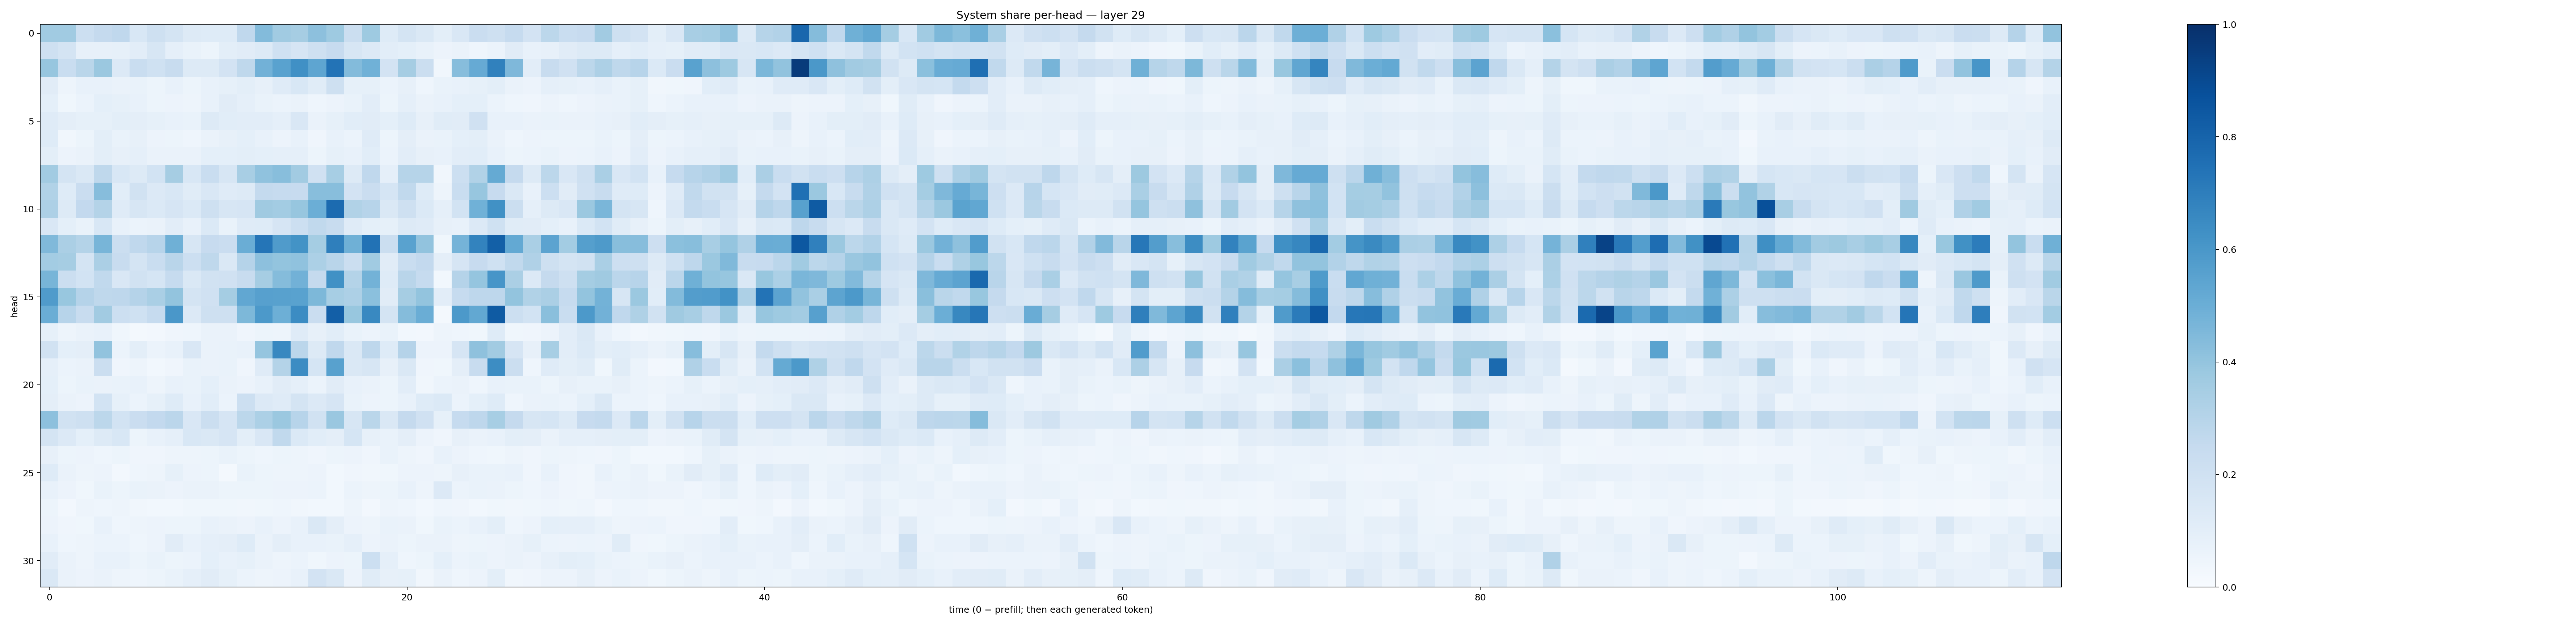

Source data for this figure (header and first rows):
0.36638123, 0.36628592, 0.21663025, 0.25333056, 0.26843783, 0.15514097, 0.2051394, 0.17653298, 0.12924747, 0.1229227, 0.12450759, 0.26839158, 0.4409241, 0.366197, 0.35129642, 0.41607082, 0.37330282, 0.22380015, 0.37458435, 0.122318335, 0.17515479, 0.14452714, 0.09840884, 0.14847489
0.2059, 0.1748, 0.07999, 0.08015, 0.08309, 0.1023, 0.1574, 0.0898, 0.06722, 0.05184, 0.0989, 0.1105, 0.1257, 0.2028, 0.1654, 0.2043, 0.2444, 0.161, 0.1365, 0.1024, 0.09315, 0.07311, 0.05522, 0.06464
0.3927, 0.2341, 0.2861, 0.3808, 0.1329, 0.2318, 0.2017, 0.2415, 0.1299, 0.1325, 0.1798, 0.2703, 0.4836, 0.5512, 0.6313, 0.5384, 0.7416, 0.4391, 0.4872, 0.1835, 0.349, 0.2263, 0.03222, 0.4303
0.1114, 0.05054, 0.07739, 0.073, 0.06372, 0.07022, 0.05282, 0.07039, 0.05442, 0.07558, 0.08255, 0.0986, 0.0793, 0.1182, 0.1528, 0.1156, 0.2085, 0.08563, 0.08544, 0.05874, 0.07967, 0.04618, 0.06798, 0.07662
0.08992, 0.0356, 0.0598, 0.0932, 0.08592, 0.07715, 0.05345, 0.05805, 0.04866, 0.07435, 0.1096, 0.08764, 0.06795, 0.06177, 0.063, 0.04528, 0.05613, 0.0695, 0.1041, 0.05421, 0.08595, 0.06276, 0.07794, 0.09157
0.1195, 0.09434, 0.08518, 0.08384, 0.1006, 0.09491, 0.08218, 0.07363, 0.06877, 0.1313, 0.1085, 0.1032, 0.1025, 0.08703, 0.1494, 0.06622, 0.08563, 0.1072, 0.1104, 0.09008, 0.1234, 0.07829, 0.1146, 0.1105
0.1215, 0.03242, 0.05453, 0.1013, 0.07025, 0.08119, 0.05729, 0.05352, 0.04552, 0.06261, 0.08058, 0.09024, 0.07485, 0.05721, 0.07485, 0.0398, 0.071, 0.06097, 0.1189, 0.05451, 0.09401, 0.06441, 0.06892, 0.09108
0.1015, 0.05734, 0.06388, 0.0997, 0.08047, 0.08831, 0.0631, 0.0632, 0.06387, 0.09028, 0.09328, 0.09952, 0.09264, 0.08905, 0.08754, 0.05285, 0.08457, 0.07216, 0.1069, 0.06157, 0.1034, 0.08156, 0.07653, 0.1038
0.3601, 0.1736, 0.142, 0.2698, 0.1528, 0.1309, 0.1863, 0.3491, 0.1556, 0.2313, 0.1596, 0.3399, 0.4077, 0.4296, 0.3624, 0.1957, 0.3474, 0.1256, 0.2665, 0.08605, 0.2989, 0.2974, 0.03452, 0.2172
0.3151, 0.1222, 0.2281, 0.432, 0.1078, 0.1949, 0.1332, 0.1546, 0.1144, 0.1487, 0.1196, 0.1294, 0.2562, 0.248, 0.2449, 0.429, 0.4269, 0.1806, 0.2291, 0.1697, 0.2647, 0.1222, 0.04889, 0.2326
0.3269, 0.1312, 0.261, 0.3059, 0.1184, 0.1596, 0.1403, 0.1655, 0.1384, 0.2075, 0.1638, 0.1676, 0.3695, 0.3579, 0.3928, 0.498, 0.7729, 0.3164, 0.293, 0.1473, 0.2091, 0.137, 0.08934, 0.1836
0.1509, 0.09358, 0.07006, 0.1551, 0.0756, 0.06051, 0.06503, 0.1029, 0.07207, 0.1403, 0.06879, 0.1187, 0.1237, 0.1657, 0.2163, 0.2647, 0.2356, 0.1195, 0.09076, 0.08542, 0.1302, 0.1206, 0.07998, 0.07288
0.4481, 0.3339, 0.3052, 0.4655, 0.2193, 0.2689, 0.295, 0.4891, 0.1623, 0.2459, 0.2289, 0.5021, 0.7327, 0.5783, 0.6193, 0.3536, 0.6918, 0.4911, 0.7429, 0.2193, 0.5539, 0.4053, 0.03574, 0.4735
0.359, 0.3509, 0.1793, 0.3322, 0.236, 0.1794, 0.2326, 0.2906, 0.2156, 0.273, 0.1483, 0.3038, 0.417, 0.3998, 0.4071, 0.3286, 0.2928, 0.226, 0.3664, 0.1122, 0.2315, 0.2581, 0.09556, 0.1672
0.4656, 0.2247, 0.1868, 0.2635, 0.1515, 0.1886, 0.171, 0.2499, 0.1479, 0.1919, 0.1964, 0.2389, 0.3493, 0.4358, 0.4806, 0.2522, 0.6255, 0.3082, 0.4788, 0.1228, 0.2907, 0.2492, 0.03084, 0.304
0.5817, 0.3905, 0.3018, 0.2728, 0.276, 0.304, 0.3366, 0.3998, 0.1751, 0.1992, 0.3538, 0.5294, 0.5603, 0.5564, 0.5525, 0.4557, 0.3461, 0.3278, 0.4218, 0.1126, 0.3481, 0.3988, 0.1047, 0.2463
0.5028, 0.2955, 0.2418, 0.3622, 0.2162, 0.2024, 0.2499, 0.5978, 0.1328, 0.2071, 0.2058, 0.4544, 0.5915, 0.4946, 0.6453, 0.2269, 0.8166, 0.3883, 0.6589, 0.1745, 0.4366, 0.5012, 0.01761, 0.5933
0.08383, 0.04767, 0.06257, 0.07426, 0.03533, 0.02202, 0.02563, 0.03996, 0.04636, 0.06374, 0.06278, 0.03986, 0.05107, 0.04704, 0.1195, 0.08011, 0.1086, 0.06879, 0.0584, 0.06957, 0.03061, 0.02403, 0.04738, 0.04648
0.19, 0.09279, 0.0976, 0.4055, 0.06052, 0.09997, 0.0599, 0.07378, 0.1502, 0.06381, 0.06834, 0.0726, 0.3972, 0.6615, 0.2849, 0.1271, 0.2691, 0.1431, 0.2751, 0.1221, 0.3037, 0.05617, 0.05796, 0.1675
0.08784, 0.06062, 0.06361, 0.2239, 0.04011, 0.04849, 0.0311, 0.04001, 0.06858, 0.06417, 0.0668, 0.0391, 0.1203, 0.3067, 0.6477, 0.1698, 0.5566, 0.1447, 0.1614, 0.07813, 0.1439, 0.03908, 0.03551, 0.09681
0.09165, 0.05183, 0.06652, 0.06504, 0.06791, 0.07659, 0.04976, 0.07518, 0.06808, 0.09359, 0.06334, 0.05576, 0.07352, 0.1128, 0.08785, 0.05957, 0.1118, 0.07073, 0.06587, 0.05138, 0.1033, 0.03451, 0.05984, 0.066
0.09668, 0.06617, 0.05726, 0.1842, 0.08237, 0.05945, 0.08479, 0.1211, 0.07134, 0.1082, 0.06093, 0.2175, 0.1347, 0.1186, 0.1762, 0.1346, 0.1648, 0.06641, 0.05802, 0.05138, 0.07191, 0.122, 0.1386, 0.05884
0.4147, 0.1897, 0.2034, 0.2775, 0.1865, 0.2288, 0.2581, 0.2834, 0.1498, 0.2253, 0.1672, 0.2793, 0.3301, 0.3809, 0.2933, 0.1886, 0.3845, 0.1601, 0.2886, 0.1427, 0.2537, 0.1982, 0.08329, 0.2494
0.1784, 0.1363, 0.0918, 0.1286, 0.1526, 0.05269, 0.07708, 0.08755, 0.153, 0.1479, 0.1663, 0.1012, 0.1515, 0.2618, 0.1381, 0.1068, 0.09544, 0.1711, 0.07908, 0.06749, 0.09696, 0.05806, 0.03936, 0.08169
0.07929, 0.0519, 0.05815, 0.04517, 0.05379, 0.0399, 0.04174, 0.04741, 0.05037, 0.05261, 0.06658, 0.0527, 0.04321, 0.05153, 0.0502, 0.04006, 0.05169, 0.05499, 0.041, 0.06708, 0.04694, 0.04028, 0.07704, 0.05492
0.1215, 0.06485, 0.04757, 0.0572, 0.02671, 0.04638, 0.04796, 0.08231, 0.05848, 0.05207, 0.01959, 0.06712, 0.05447, 0.0498, 0.04882, 0.0559, 0.02848, 0.04201, 0.03298, 0.03776, 0.05852, 0.05699, 0.0481, 0.08046
0.07392, 0.05656, 0.03842, 0.06674, 0.05347, 0.06873, 0.06504, 0.05504, 0.06454, 0.06576, 0.05148, 0.05463, 0.05255, 0.05786, 0.05579, 0.05967, 0.0305, 0.06063, 0.04852, 0.05402, 0.07162, 0.04719, 0.1331, 0.06111
0.05415, 0.02586, 0.04907, 0.0453, 0.04734, 0.032, 0.02968, 0.0284, 0.03655, 0.03837, 0.03709, 0.03429, 0.03862, 0.04547, 0.0319, 0.02968, 0.02758, 0.04932, 0.02493, 0.04987, 0.04615, 0.02738, 0.04585, 0.04205
0.05602, 0.04274, 0.03872, 0.07227, 0.04646, 0.05028, 0.05565, 0.05447, 0.05415, 0.07399, 0.06392, 0.05632, 0.07596, 0.05577, 0.07747, 0.1435, 0.09409, 0.05504, 0.04695, 0.06817, 0.06589, 0.03791, 0.06834, 0.06018
0.07447, 0.0462, 0.04838, 0.06089, 0.06216, 0.04379, 0.05539, 0.1117, 0.07744, 0.08925, 0.09618, 0.1218, 0.06321, 0.09411, 0.07224, 0.07196, 0.06739, 0.08678, 0.05647, 0.06394, 0.0522, 0.06554, 0.06325, 0.04749
0.1128, 0.06625, 0.04995, 0.07435, 0.07476, 0.05098, 0.06665, 0.05458, 0.06073, 0.08994, 0.07415, 0.08555, 0.06404, 0.04921, 0.05896, 0.03787, 0.05819, 0.05201, 0.2164, 0.08953, 0.04522, 0.05131, 0.09289, 0.06123
0.1433, 0.06595, 0.05738, 0.06365, 0.04955, 0.04595, 0.05125, 0.06779, 0.08941, 0.111, 0.08227, 0.06232, 0.04997, 0.05789, 0.07612, 0.1808, 0.1449, 0.05538, 0.1137, 0.0786, 0.08325, 0.03129, 0.06303, 0.04626
